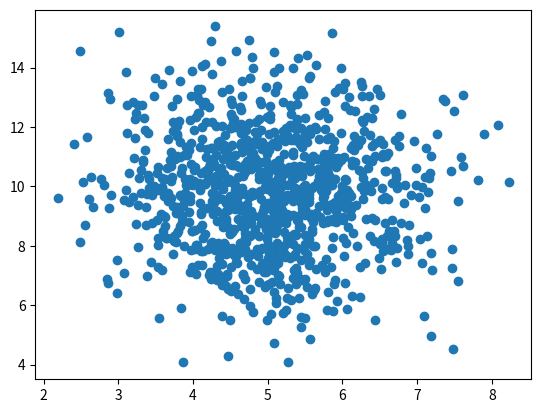

The script that saved this image:
import numpy
import matplotlib.pyplot as plt

x = numpy.random.normal(5.0,1.0,1000)
y = numpy.random.normal(10,2.0,1000)

plt.scatter(x,y)
plt.show()